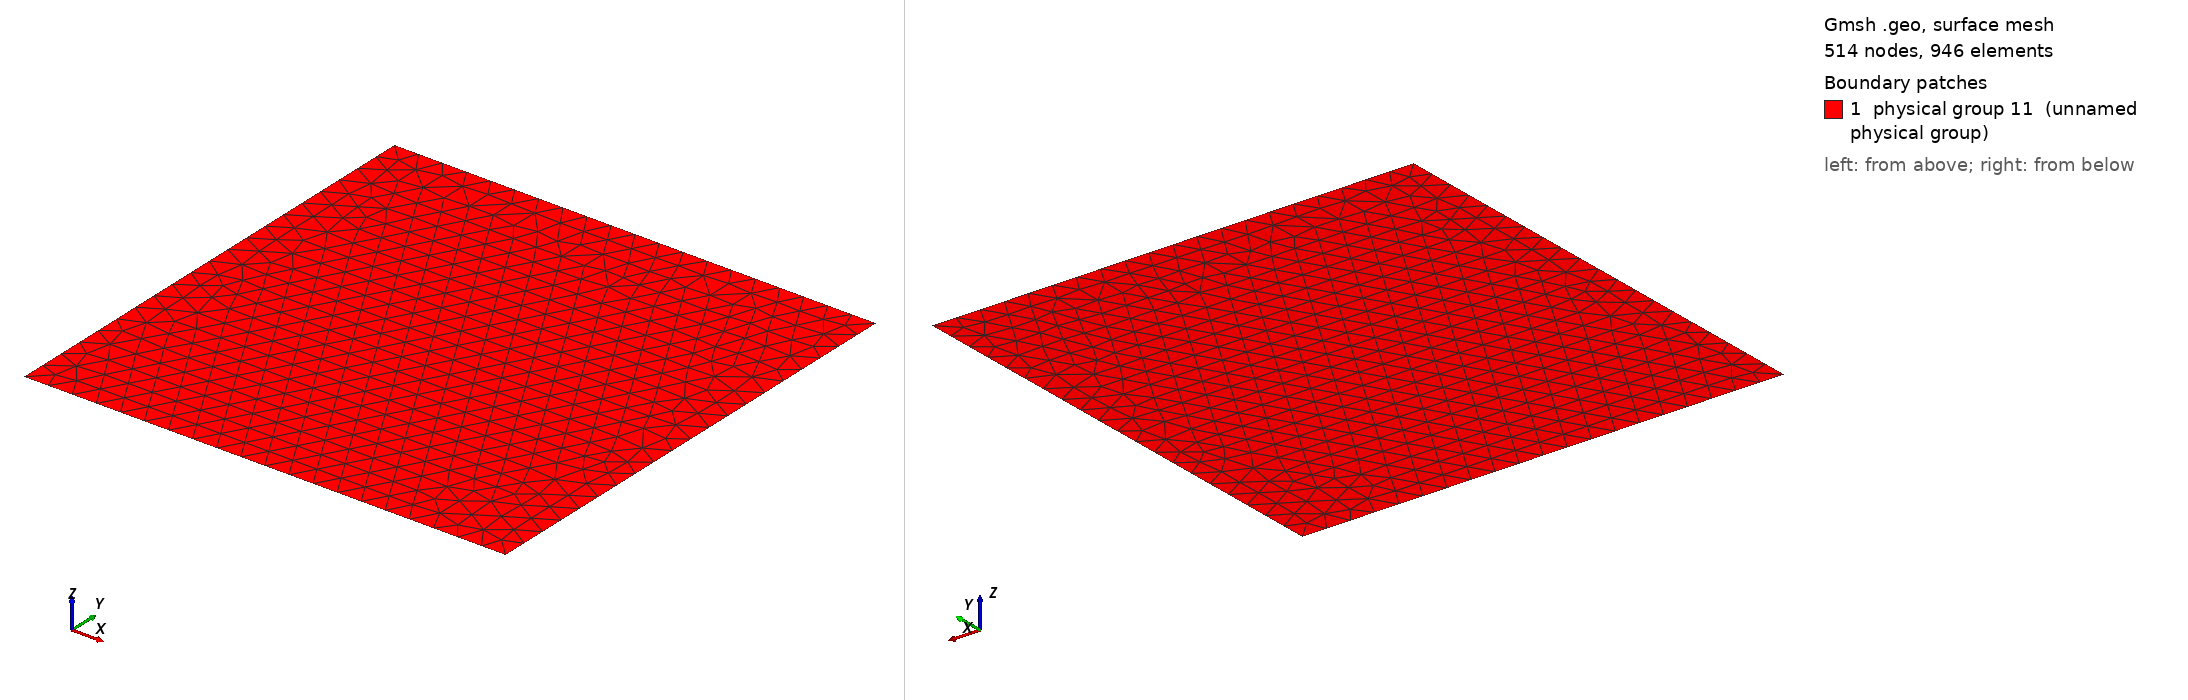

Gmsh geometry script, surface-meshed: 514 nodes, 946 surface elements. Boundary patches (legend numbers): 1 physical group 11 (unnamed physical group). Left view from above one corner, right view from below the opposite corner. Legend entries are the model's physical surfaces. The drawing asked Gmsh for element sizes between 1% and 20% of the model's largest extent; the script's own settings can give other sizes.

=== drainage_b.geo (drawn) ===
Point (1) = {0, 0, 0, 0.005};
Point (2) = {0, 0.1, 0, 0.005};
Point (3) = {0.1, 0.1, 0, 0.005};
Point (4) = {0.1, 0, 0, 0.005};
Line (1) = {3, 4};
Line (2) = {4, 1};
Line (3) = {1, 2};
Line (4) = {2, 3};
Line Loop (6) = {1, 2, 3, 4};
Plane Surface (6) = {6};
Physical Line(7) = {2};
Physical Line(8) = {1};
Physical Line(9) = {4};
Physical Line(10) = {3};
Physical Surface(11) = {6};
